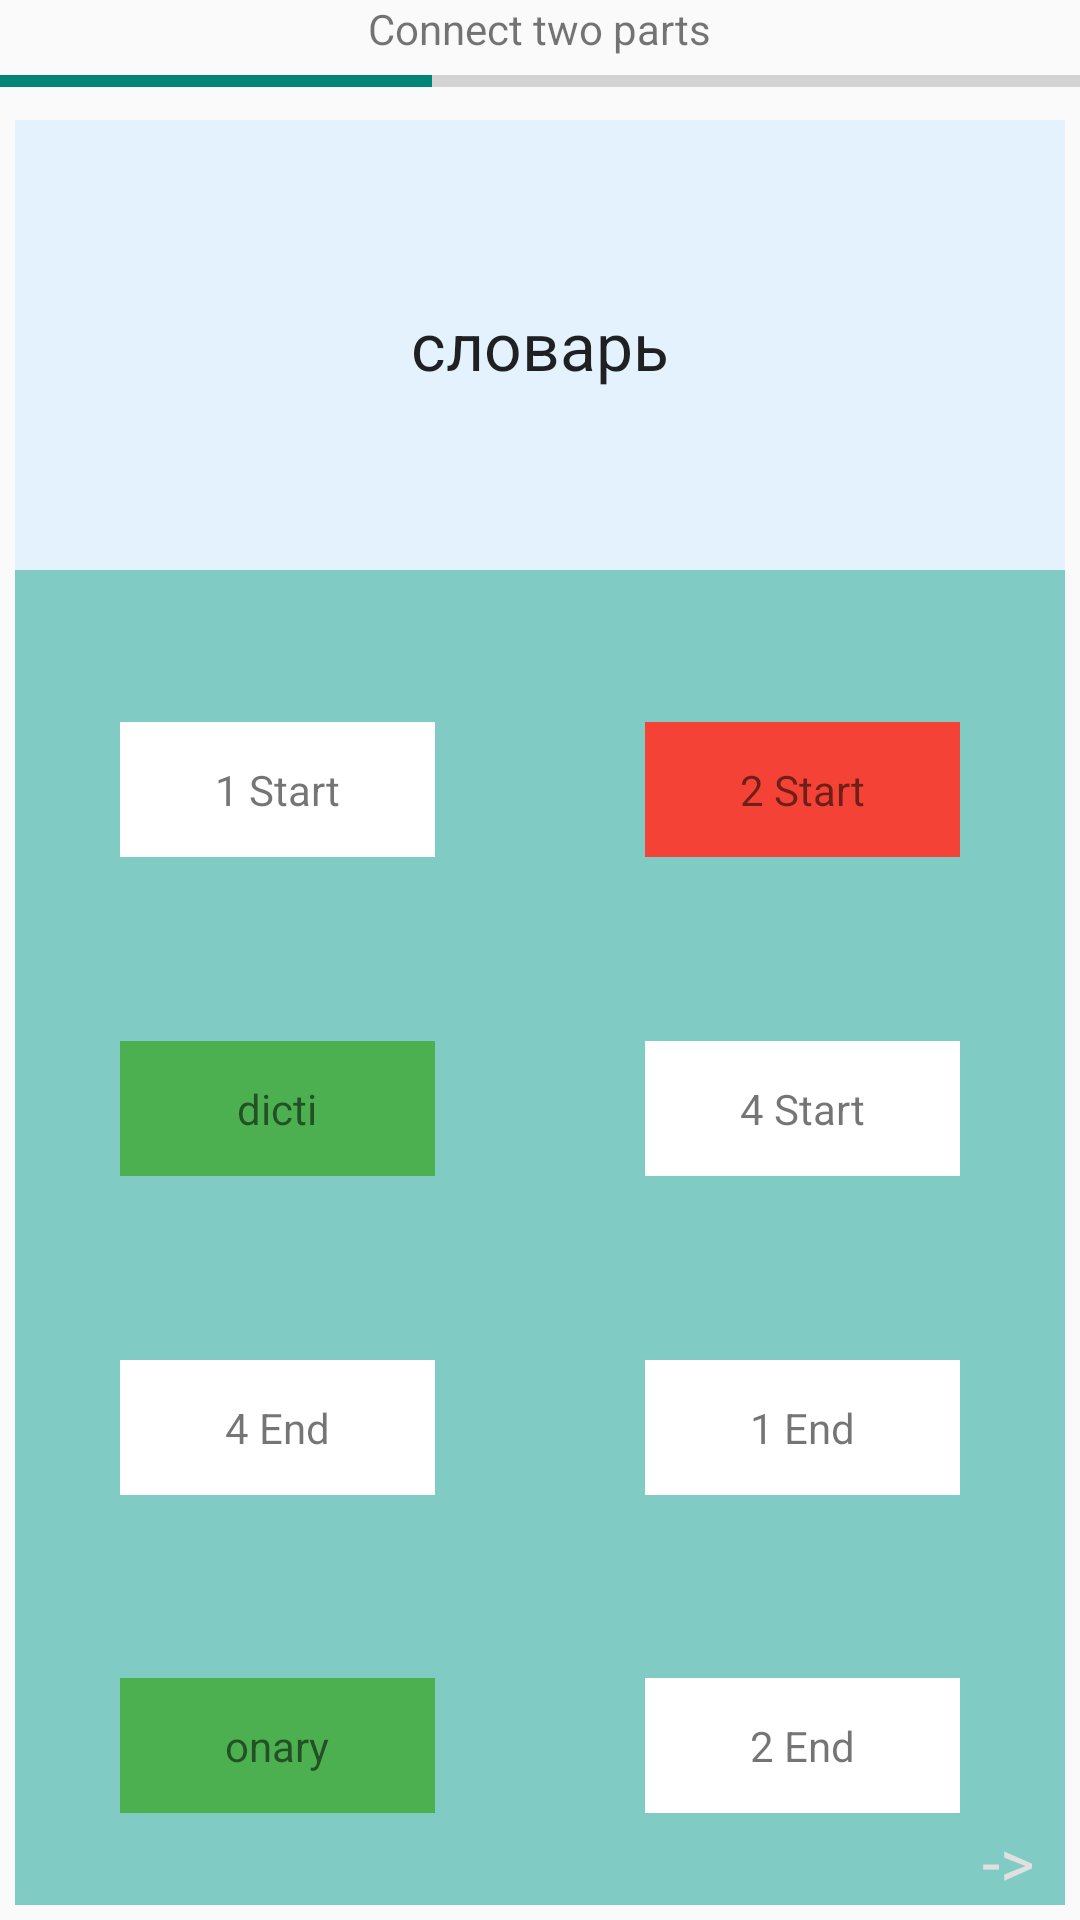

Write the Android layout XML for this screen, with the resource values it uses.
<!-- AndroidManifest.xml: application theme Theme.AppCompat.Light.DarkActionBar -->
<!-- res/layout/learning_connect.xml -->
<?xml version="1.0" encoding="utf-8"?>

<RelativeLayout xmlns:android="http://schemas.android.com/apk/res/android"
    android:id="@+id/relativeLearningConnect"
    android:layout_width="match_parent"
    android:layout_height="match_parent"
    android:clickable="true" >

    <LinearLayout
        android:id="@+id/linearTitleConnect"
        android:layout_width="wrap_content"
        android:layout_height="wrap_content"
        android:layout_alignParentLeft="false"
        android:layout_alignParentTop="true"
        android:layout_centerHorizontal="true" >

        <TextView
            android:id="@+id/tvConnectTitle"
            android:layout_width="wrap_content"
            android:layout_height="wrap_content"
            android:text="@string/connectTwoParts" />
    </LinearLayout>

    <ProgressBar
        android:id="@+id/pbLearning"
        style="?android:attr/progressBarStyleHorizontal"
        android:layout_width="wrap_content"
        android:layout_height="wrap_content"
        android:layout_alignParentLeft="true"
        android:layout_alignParentRight="true"
        android:layout_below="@+id/linearTitleConnect"
        android:progress="40"/>

    <LinearLayout
        android:id="@+id/linearConnect"
        android:layout_width="wrap_content"
        android:layout_height="wrap_content"
        android:layout_alignParentBottom="true"
        android:layout_alignParentLeft="true"
        android:layout_alignParentRight="true"
        android:layout_below="@+id/pbLearning"
        android:layout_margin="5dp"
        android:orientation="vertical" >

        <LinearLayout
            android:id="@+id/linearConnectQuestion"
            android:layout_width="match_parent"
            android:layout_height="150dp"
            android:background="@color/mainBackground" >

            <RelativeLayout
                android:id="@+id/relativeConnectQuestion"
                android:layout_width="match_parent"
                android:layout_height="match_parent" >

                <TextView
                    android:id="@+id/tvConnectQuestion"
                    android:layout_width="wrap_content"
                    android:layout_height="wrap_content"
                    android:layout_centerHorizontal="true"
                    android:layout_centerVertical="true"
                    android:text="словарь"
                    android:textAppearance="?android:attr/textAppearanceLarge" />

            </RelativeLayout>

        </LinearLayout>

        <LinearLayout
            android:id="@+id/linearConnectAnswer"
            android:layout_width="match_parent"
            android:layout_height="fill_parent"
            android:background="@color/additionalBackground"
            android:orientation="horizontal" 
            android:baselineAligned="false">

            <LinearLayout
                android:id="@+id/linearConnectAnswers_1"
                android:layout_width="fill_parent"
                android:layout_height="match_parent"
                android:layout_marginTop="20dp"
                android:layout_weight="1"
                android:minWidth="200dp"
                android:orientation="vertical" >

                <RelativeLayout
                    android:id="@+id/relativeConnectAnswer_1"
                    android:layout_width="match_parent"
                    android:layout_height="fill_parent"
                    android:layout_weight="1" >

                    <TextView
                        android:id="@+id/tvConnectAnswer_1"
                        android:layout_width="wrap_content"
                        android:layout_height="45dp"
                        android:layout_centerInParent="true"
                        android:background="@color/TitlesWordsETC"
                        android:gravity="center"
                        android:minWidth="105dp"
                        android:text="1 Start" />

                </RelativeLayout>

                <RelativeLayout
                    android:id="@+id/relativeConnectAnswer_2"
                    android:layout_width="match_parent"
                    android:layout_height="fill_parent"
                    android:layout_weight="1" >

                    <TextView
                        android:id="@+id/tvConnectAnswer_2"
                        android:layout_width="wrap_content"
                        android:layout_height="45dp"
                        android:layout_centerInParent="true"
                        android:background="@color/buttonPrime"
                        android:gravity="center"
                        android:minWidth="105dp"
                        android:text="dicti" />

                </RelativeLayout>

                <RelativeLayout
                    android:id="@+id/relativeConnectAnswer_3"
                    android:layout_width="match_parent"
                    android:layout_height="fill_parent"
                    android:layout_weight="1" >

                    <TextView
                        android:id="@+id/tvConnectAnswer_3"
                        android:layout_width="wrap_content"
                        android:layout_height="45dp"
                        android:layout_centerInParent="true"
                        android:background="@color/TitlesWordsETC"
                        android:gravity="center"
                        android:minWidth="105dp"
                        android:text="4 End" />

                </RelativeLayout>

                <RelativeLayout
                    android:id="@+id/relativeConnectAnswer_4"
                    android:layout_width="match_parent"
                    android:layout_height="fill_parent"
                    android:layout_weight="1" >

                    <TextView
                        android:id="@+id/tvConnectAnswer_4"
                        android:layout_width="wrap_content"
                        android:layout_height="45dp"
                        android:layout_centerInParent="true"
                        android:background="@color/buttonPrime"
                        android:gravity="center"
                        android:minWidth="105dp"
                        android:text="onary" />

                </RelativeLayout>
            </LinearLayout>

            <LinearLayout
                android:id="@+id/linearConnectAnswers_2"
                android:layout_width="fill_parent"
                android:layout_height="match_parent"
                android:layout_marginTop="20dp"
                android:layout_weight="1"
                android:orientation="vertical" >

                <RelativeLayout
                    android:id="@+id/relativeConnectAnswer_5"
                    android:layout_width="match_parent"
                    android:layout_height="fill_parent"
                    android:layout_weight="1" >

                    <TextView
                        android:id="@+id/tvConnectAnswer_5"
                        android:layout_width="wrap_content"
                        android:layout_height="45dp"
                        android:layout_centerInParent="true"
                        android:background="@color/btnWrongAnswer"
                        android:gravity="center"
                        android:minWidth="105dp"
                        android:text="2 Start" />

                </RelativeLayout>

                <RelativeLayout
                    android:id="@+id/relativeConnectAnswer_6"
                    android:layout_width="match_parent"
                    android:layout_height="fill_parent"
                    android:layout_weight="1" >

                    <TextView
                        android:id="@+id/tvConnectAnswer_6"
                        android:layout_width="wrap_content"
                        android:layout_height="45dp"
                        android:layout_centerInParent="true"
                        android:background="@color/TitlesWordsETC"
                        android:gravity="center"
                        android:minWidth="105dp"
                        android:text="4 Start" />

                </RelativeLayout>

                <RelativeLayout
                    android:id="@+id/relativeConnectAnswer_7"
                    android:layout_width="match_parent"
                    android:layout_height="fill_parent"
                    android:layout_weight="1" >

                    <TextView
                        android:id="@+id/tvConnectAnswer_7"
                        android:layout_width="wrap_content"
                        android:layout_height="45dp"
                        android:layout_centerInParent="true"
                        android:background="@color/TitlesWordsETC"
                        android:gravity="center"
                        android:minWidth="105dp"
                        android:text="1 End" />

                </RelativeLayout>

                <RelativeLayout
                    android:id="@+id/relativeConnectAnswer_8"
                    android:layout_width="match_parent"
                    android:layout_height="fill_parent"
                    android:layout_weight="1" >

                    <TextView
                        android:id="@+id/tvConnectAnswer_8"
                        android:layout_width="wrap_content"
                        android:layout_height="45dp"
                        android:layout_centerInParent="true"
                        android:background="@color/TitlesWordsETC"
                        android:gravity="center"
                        android:minWidth="105dp"
                        android:text="2 End" />

                </RelativeLayout>
            </LinearLayout>

        </LinearLayout>

    </LinearLayout>

    <TextView
        android:id="@+id/tvChooseLang_1Next"
        android:layout_width="wrap_content"
        android:layout_height="wrap_content"
        android:layout_alignParentBottom="true"
        android:layout_alignParentRight="true"
        android:layout_marginBottom="5dp"
        android:layout_marginRight="15dp"
        android:text="->"
        android:textAppearance="?android:attr/textAppearanceLarge"
        android:textColor="#E0E0E0" />

</RelativeLayout>
<!-- resources referenced by this layout -->
<resources>
  <color name="TitlesWordsETC">#fff</color>
  <color name="additionalBackground">#80CBC4</color>
  <color name="btnWrongAnswer">#F44336</color>
  <color name="buttonPrime">#4CAF50</color>
  <color name="mainBackground">#E3F2FD</color>
  <string name="connectTwoParts">Connect two parts</string>
</resources>
